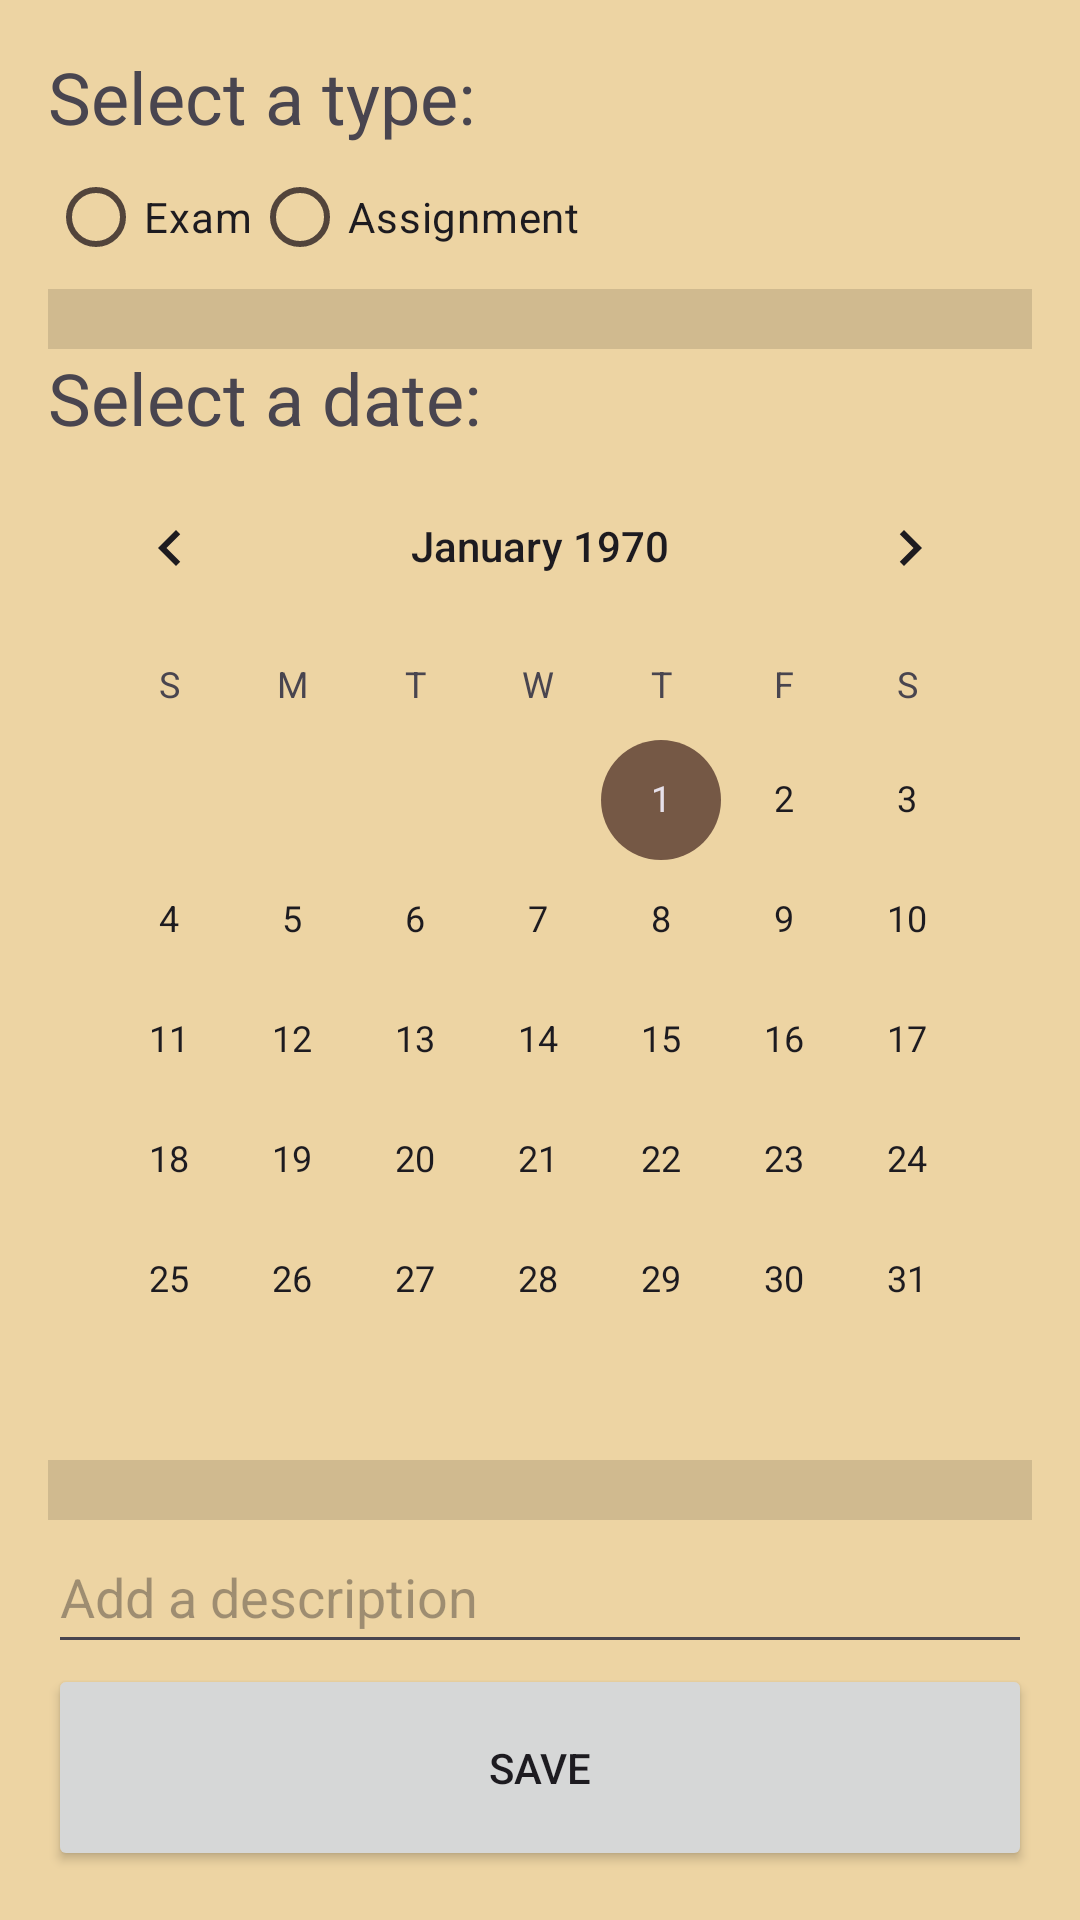

This screen was rendered from an Android layout file. Write that file and the resources it references.
<!-- AndroidManifest.xml: application theme AppTheme -->
<!-- res/layout/activity_view1.xml -->
<?xml version="1.0" encoding="utf-8"?>
<androidx.constraintlayout.widget.ConstraintLayout xmlns:android="http://schemas.android.com/apk/res/android"
    xmlns:tools="http://schemas.android.com/tools"
    android:layout_width="match_parent"
    android:layout_height="match_parent">
    <LinearLayout
        android:layout_width="match_parent"
        android:layout_height="match_parent"
        android:background="#EDD4A3"
        android:orientation="vertical"
        android:padding="16dp">

        <TextView
            android:layout_width="wrap_content"
            android:layout_height="wrap_content"
            android:text="Select a type:"
            android:textSize="24sp" />

        <RadioGroup
            android:id="@+id/radioGroup"
            android:layout_width="match_parent"
            android:layout_height="wrap_content"
            android:orientation="horizontal">

            <RadioButton
                android:id="@+id/radioButtonExam"
                android:layout_width="wrap_content"
                android:layout_height="wrap_content"
                android:text="Exam" />

            <RadioButton
                android:id="@+id/radioButtonAssignment"
                android:layout_width="wrap_content"
                android:layout_height="wrap_content"
                android:text="Assignment" />

        </RadioGroup>

        <View
            android:id="@+id/divider"
            android:layout_width="match_parent"
            android:layout_height="20dp"
            android:background="?android:attr/listDivider" />

        <TextView
            android:layout_width="wrap_content"
            android:layout_height="wrap_content"
            android:text="Select a date:"
            android:textSize="24sp" />

        <CalendarView
            android:id="@+id/calendarView"
            android:layout_width="match_parent"
            android:layout_height="wrap_content"
            android:backgroundTint="#F4A56C" />

        <View
            android:id="@+id/divider2"
            android:layout_width="match_parent"
            android:layout_height="20dp"
            android:background="?android:attr/listDivider" />

        <EditText
            android:id="@+id/editTextDescription"
            android:layout_width="match_parent"
            android:layout_height="wrap_content"
            android:hint="Add a description"
            android:minHeight="48dp" />

        <Button
            android:id="@+id/buttonSave"
            android:layout_width="match_parent"
            android:layout_height="69dp"
            android:text="Save" />

    </LinearLayout>



</androidx.constraintlayout.widget.ConstraintLayout>
<!-- resources referenced by this layout -->
<resources>
  <style name="AppTheme" parent="Theme.Material3.Light.NoActionBar">
          <item name="colorPrimary">@color/md_theme_light_primary</item>
          <item name="colorOnPrimary">@color/md_theme_light_onPrimary</item>
          <item name="colorPrimaryContainer">@color/md_theme_light_primaryContainer</item>
          <item name="colorOnPrimaryContainer">@color/md_theme_light_onPrimaryContainer</item>
          <item name="colorSecondary">@color/md_theme_light_secondary</item>
          <item name="colorOnSecondary">@color/md_theme_light_onSecondary</item>
          <item name="colorSecondaryContainer">@color/md_theme_light_secondaryContainer</item>
          <item name="colorOnSecondaryContainer">@color/md_theme_light_onSecondaryContainer</item>
          <item name="colorTertiary">@color/md_theme_light_tertiary</item>
          <item name="colorOnTertiary">@color/md_theme_light_onTertiary</item>
          <item name="colorTertiaryContainer">@color/md_theme_light_tertiaryContainer</item>
          <item name="colorOnTertiaryContainer">@color/md_theme_light_onTertiaryContainer</item>
          <item name="colorError">@color/md_theme_light_error</item>
          <item name="colorErrorContainer">@color/md_theme_light_errorContainer</item>
          <item name="colorOnError">@color/md_theme_light_onError</item>
          <item name="colorOnErrorContainer">@color/md_theme_light_onErrorContainer</item>
          <item name="android:colorBackground">@color/md_theme_light_background</item>
          <item name="colorOnBackground">@color/md_theme_light_onBackground</item>
          <item name="colorSurface">@color/md_theme_light_surface</item>
          <item name="colorOnSurface">@color/md_theme_light_onSurface</item>
          <item name="colorSurfaceVariant">@color/md_theme_light_surfaceVariant</item>
          <item name="colorOnSurfaceVariant">@color/md_theme_light_onSurfaceVariant</item>
          <item name="colorOutline">@color/md_theme_light_outline</item>
          <item name="colorOnSurfaceInverse">@color/md_theme_light_inverseOnSurface</item>
          <item name="colorSurfaceInverse">@color/md_theme_light_inverseSurface</item>
          <item name="colorPrimaryInverse">@color/md_theme_light_inversePrimary</item>
      </style>
  <color name="md_theme_light_primary">#944A01</color>
  <color name="md_theme_light_onPrimary">#FFFFFF</color>
  <color name="md_theme_light_primaryContainer">#FFDCC6</color>
  <color name="md_theme_light_onPrimaryContainer">#301400</color>
  <color name="md_theme_light_secondary">#755845</color>
  <color name="md_theme_light_onSecondary">#FFFFFF</color>
  <color name="md_theme_light_secondaryContainer">#FFDCC6</color>
  <color name="md_theme_light_onSecondaryContainer">#2B1708</color>
  <color name="md_theme_light_tertiary">#5F6135</color>
  <color name="md_theme_light_onTertiary">#FFFFFF</color>
  <color name="md_theme_light_tertiaryContainer">#E4E6AE</color>
  <color name="md_theme_light_onTertiaryContainer">#1B1D00</color>
  <color name="md_theme_light_error">#BA1A1A</color>
  <color name="md_theme_light_errorContainer">#FFDAD6</color>
  <color name="md_theme_light_onError">#FFFFFF</color>
  <color name="md_theme_light_onErrorContainer">#410002</color>
  <color name="md_theme_light_background">#FFFBFF</color>
  <color name="md_theme_light_onBackground">#201A17</color>
  <color name="md_theme_light_surface">#FFFBFF</color>
  <color name="md_theme_light_onSurface">#201A17</color>
  <color name="md_theme_light_surfaceVariant">#F3DED2</color>
  <color name="md_theme_light_onSurfaceVariant">#52443B</color>
  <color name="md_theme_light_outline">#84746A</color>
  <color name="md_theme_light_inverseOnSurface">#FBEEE8</color>
  <color name="md_theme_light_inverseSurface">#362F2B</color>
  <color name="md_theme_light_inversePrimary">#FFB784</color>
</resources>
